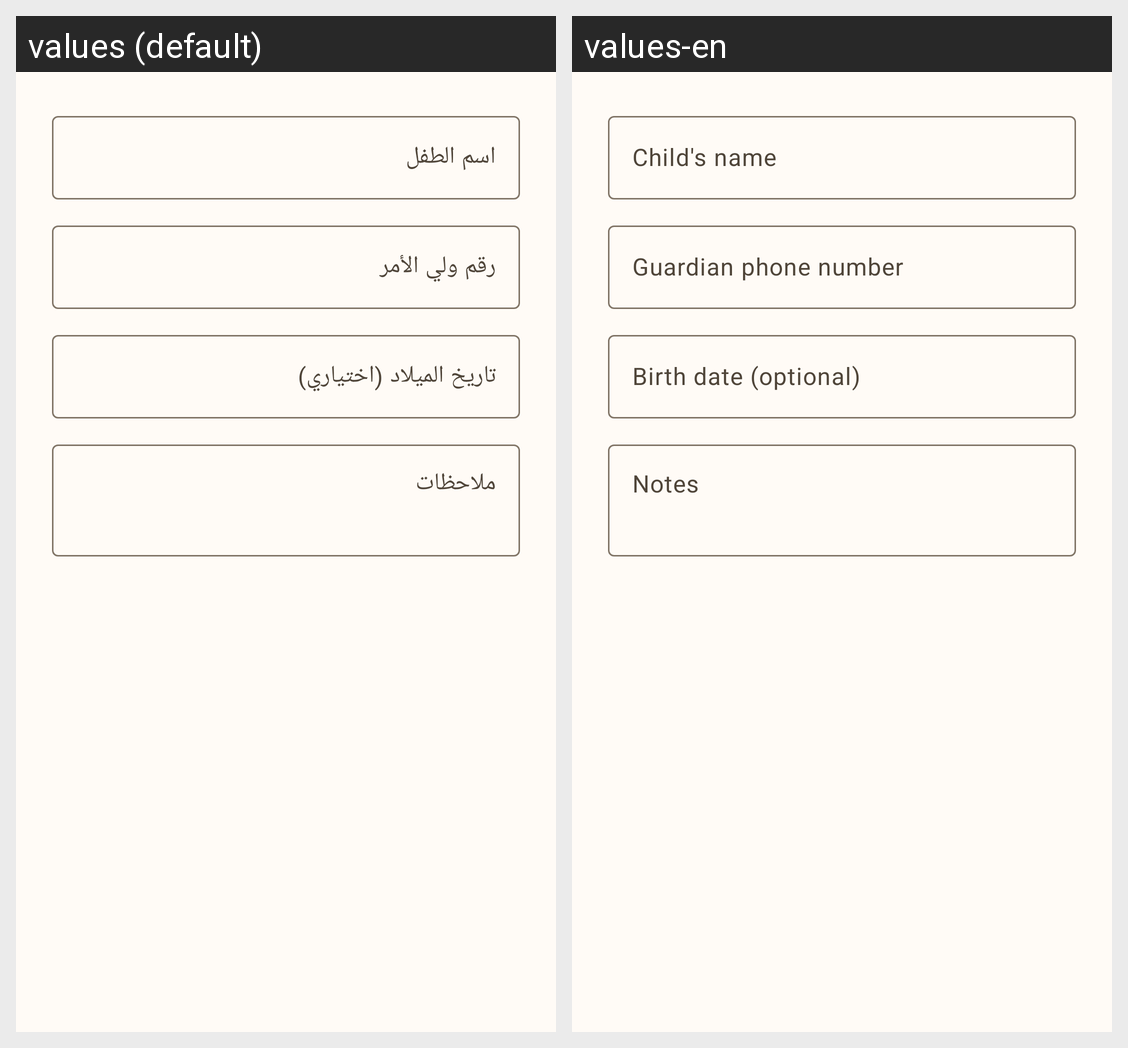

Locale-by-locale string values for the Android screen shown in this grid:
Android screen res/layout/dialog_child_form.xml rendered under 2 locales, left to right: values (default), values-en. Device: Nexus 5 (rendered at 1080×1920; each locale shown at half size, 540×960, under a caption strip naming it); theme Theme.STgeorge.
Strings drawn on this screen, with the default value and each locale's value (text and hints the layout hard-codes, and strings that could not be matched under every locale, appear in the picture but are not listed):

child_name_hint
  values: اسم الطفل
  values-en: Child's name

child_guardian_phone_hint
  values: رقم ولي الأمر
  values-en: Guardian phone number

child_birth_date_hint
  values: تاريخ الميلاد (اختياري)
  values-en: Birth date (optional)

child_notes_hint
  values: ملاحظات
  values-en: Notes
